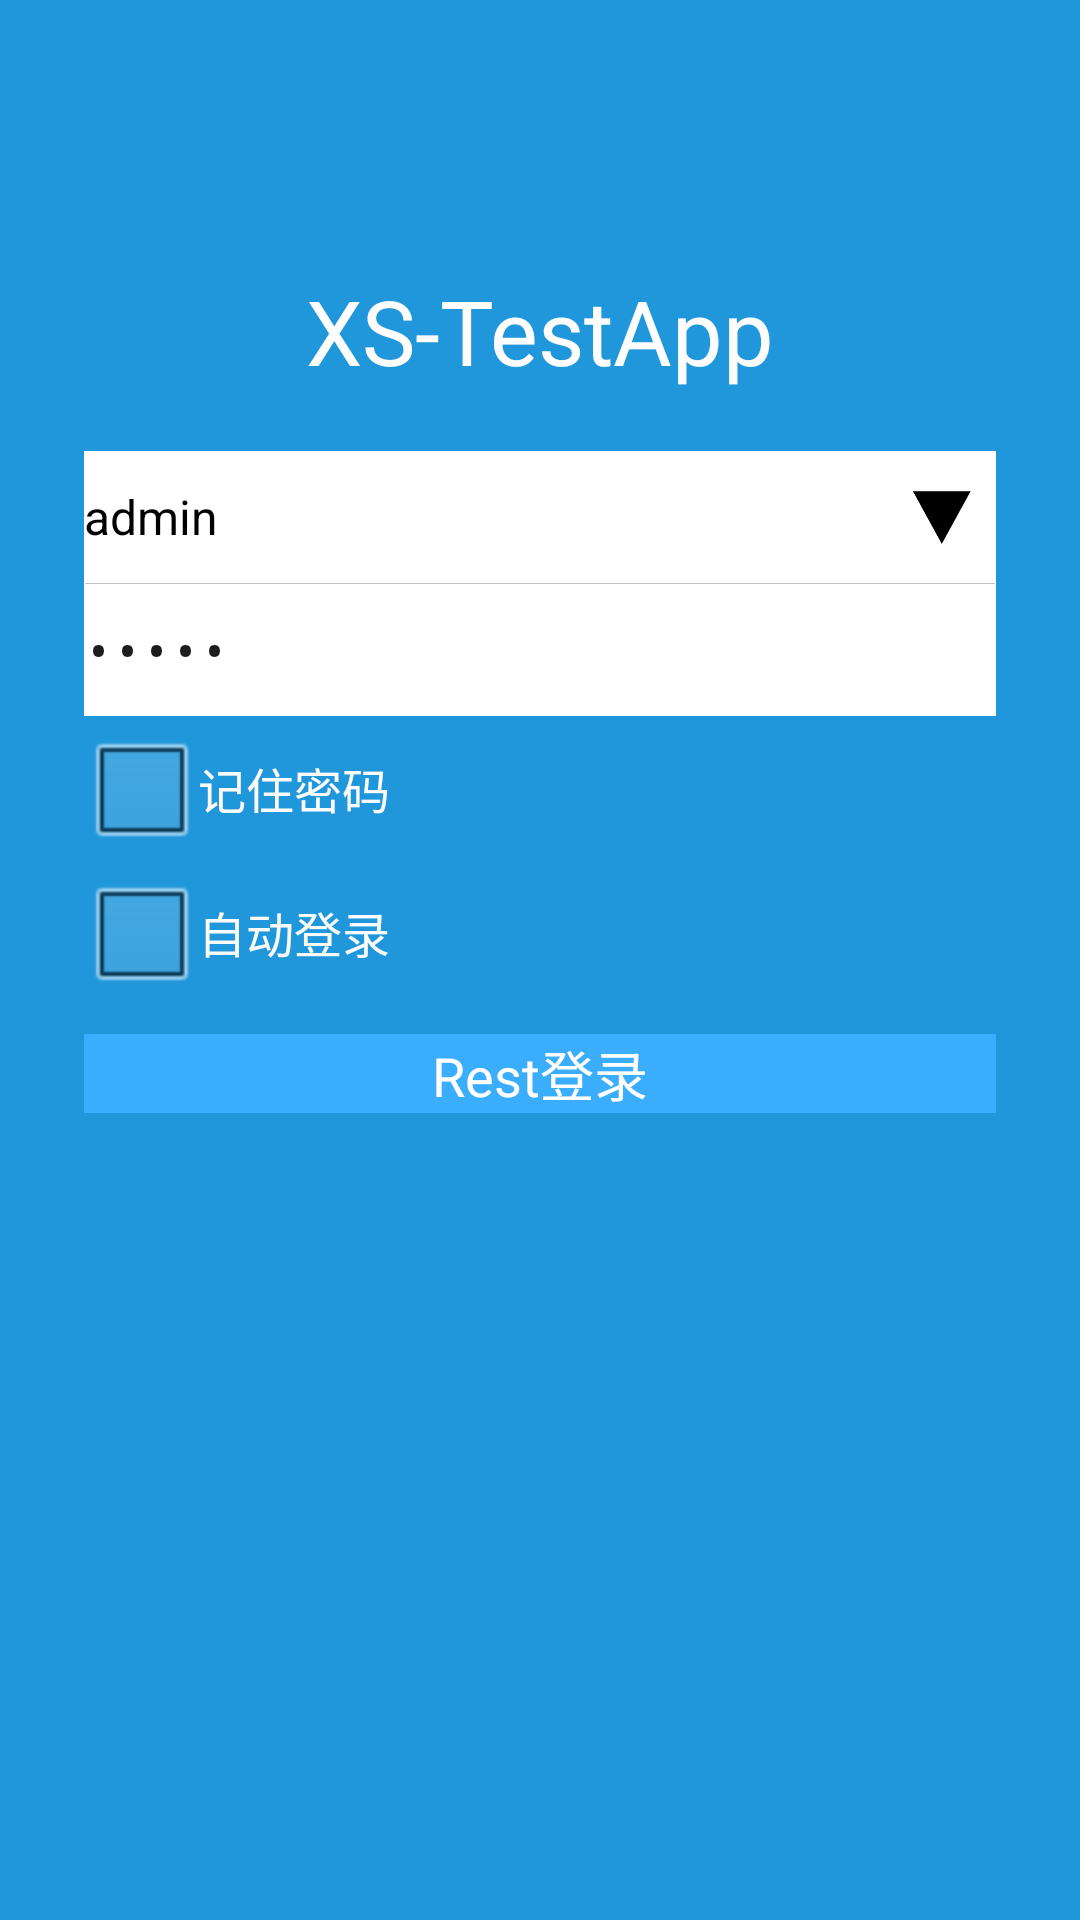

This screen was rendered from an Android layout file. Write that file and the resources it references.
<!-- AndroidManifest.xml: application theme android:Theme.Light.NoTitleBar -->
<!-- res/layout/retrofit_login.xml -->
<?xml version="1.0" encoding="utf-8"?>
<RelativeLayout          xmlns:android="http://schemas.android.com/apk/res/android"
                         android:layout_width="match_parent"
                         android:layout_height="match_parent"
                         android:background="#2197db"
>

    <TextView
            android:text="XS-TestApp"
            android:id="@+id/loginbutton"
            android:layout_width="wrap_content"
            android:layout_height="wrap_content"
            android:layout_centerHorizontal="true"
            android:layout_marginTop="90dp"
            android:layout_marginBottom="20dp"
            android:textColor="#fffefe"
            android:textSize="30sp"/>

    <LinearLayout
            android:id="@+id/input"
            android:layout_width="match_parent"
            android:layout_height="wrap_content"
            android:layout_below="@+id/loginbutton"
            android:layout_marginLeft="28dp"
            android:layout_marginRight="28dp"
            android:background="#fff"
            android:orientation="vertical">
        <LinearLayout
                android:layout_width="fill_parent"
                android:layout_height="44dp"
                android:background="#fff"
                android:gravity="center_vertical"
                android:orientation="horizontal" >

            <EditText
                    android:id="@+id/userId"
                    android:layout_width="wrap_content"
                    android:layout_height="fill_parent"
                    android:layout_weight="1"
                    android:background="@null"
                    android:imeOptions="actionDone"
                    android:textSize="16sp"
                    android:ems="10"
                    android:text="admin"
                    android:hint="请输入用户名"
            >
            </EditText>
            <Button
                    android:id="@+id/button_bar"
                    android:layout_width="20dp"
                    android:layout_height="20dp"
                    android:layout_marginRight="8dp"
                    android:layout_marginLeft="1dp"
                    android:background="@drawable/login_input_arrow"
            />

        </LinearLayout>
        <View
                android:layout_width="fill_parent"
                android:layout_height="1.0px"
                android:layout_marginLeft="1.0px"
                android:layout_marginRight="1.0px"
                android:background="#ffc0c3c4" />
        <EditText
                android:id="@+id/pass"
                android:layout_width="fill_parent"
                android:layout_height="44.0dip"
                android:background="#00ffffff"
                android:gravity="center_vertical"
                android:inputType="textPassword"
                android:maxLength="16"
                android:maxLines="1"
                android:textColor="#ff1d1d1d"
                android:textColorHint="#ff666666"
                android:textSize="16.0sp"
                android:text="admin"
                android:hint="请输入密码"
        />




    </LinearLayout>

    <CheckBox
            android:id="@+id/cb_rememberpass"
            android:layout_width="wrap_content"
            android:layout_height="wrap_content"
            android:layout_below="@id/input"
            android:layout_marginLeft="28dp"
            android:text="记住密码"
            android:textColor="#fdfbfb" />

    <CheckBox
            android:id="@+id/cb_autologin"
            android:layout_width="wrap_content"
            android:layout_height="wrap_content"
            android:layout_below="@id/cb_rememberpass"
            android:layout_marginLeft="28dp"
            android:text="自动登录"
            android:textColor="#fcfbfb" />

    <Button
            android:id="@+id/loginBtn"
            android:layout_width="fill_parent"
            android:layout_height="wrap_content"
            android:layout_below="@+id/cb_autologin"
            android:layout_marginTop="10dp"
            android:background="#3aadfd"
            android:text="Rest登录"
            android:textColor="#ffffff"
            android:textSize="18dp"
            android:layout_centerHorizontal="true"
            android:layout_marginLeft="28dp"
            android:layout_marginRight="28dp"/>
    <TextView
            android:text=""
            android:layout_width="wrap_content"
            android:layout_below="@+id/loginBtn"
            android:layout_height="wrap_content"
            android:layout_centerHorizontal="true"
            android:id="@+id/promptText"
            android:textColor="#ff0000"
            android:layout_marginTop="10dp"
            android:textSize="18sp"/>

</RelativeLayout>
<!-- resources referenced by this layout -->
<resources>
  <!-- drawable login_input_arrow: png bitmap (drawable, 2588 bytes) -->
</resources>
